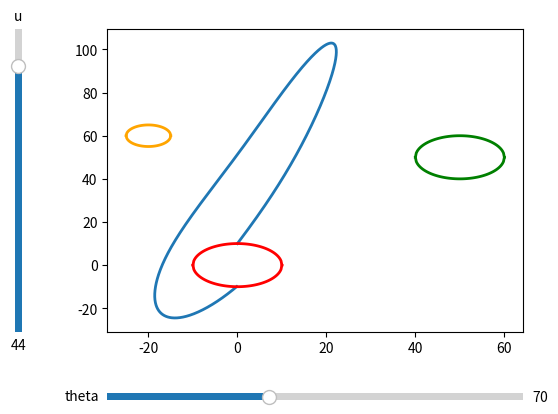

Reproduce this figure in Python.
import matplotlib.pyplot as plt
from matplotlib.widgets import Slider
import numpy as np
import math

theta=70
u=44
incre=0.01
h=10

planets=[[9.81,0,0,h,"red"],[9.81,50,50,10,"green"],[15,-20,60,5,"orange"]]

#determines direction of gravity
def gravity(planets,x,y):
    gx=0
    gy=0
    for i in planets:
        hyp=((i[1]-x)**2+(i[2]-y)**2)**0.5
        gx+=i[0]*(i[1]-x)/hyp
        gy+=i[0]*(i[2]-y)/hyp
    return([gx,gy])

#check if inside a planet
def checkcollide(planets,x,y):
    for i in planets:
        r2=(x-i[1])**2+(y-i[2])**2
        if r2<(i[3])**2:
            return(False)
    return(True)

#calculates path using time steps
def coords(theta,u):
    t=0
    heights=[[0],[h]]
    x=0
    y=h
    vx=u*math.cos(theta/57.29)
    vy=u*math.sin(theta/57.29)
    while checkcollide(planets,x,y):
        grav=gravity(planets,x,y)
        gx=grav[0]
        gy=grav[1]
        x=x+vx*incre-0.5*gx*incre**2
        y=y+vy*incre-0.5*gy*incre**2
        vx=vx+gx*incre
        vy=vy+gy*incre
        heights[0].append(x)
        heights[1].append(y)
        t+=incre
    return(heights)

def circle1(x,xc,yc,r):
    top=(r**2-(x-xc)**2)**0.5+yc
    return(top)

def circle2(x,xc,yc,r):
    bottom=-(r**2-(x-xc)**2)**0.5+yc
    return(bottom)
    

fig, ax = plt.subplots()
coord=coords(theta,u)
line, = ax.plot(coord[0], coord[1],lw=2)
for i in planets:
    x = np.linspace(i[1]-i[3], i[1]+i[3], 100)
    ax.plot(x, circle1(x,i[1],i[2],i[3]),i[4],lw=2)
    ax.plot(x, circle2(x,i[1],i[2],i[3]),i[4],lw=2)

fig.subplots_adjust(left=0.25, bottom=0.25)

axx = fig.add_axes([0.25,.1,.65,.03])
angleslider = Slider(
    ax=axx,
    label='theta',
    valmin=0,
    valmax=180,
    valinit=theta,
)

axu = fig.add_axes([0.1, 0.25, 0.0225, 0.63])
uslider = Slider(
    ax=axu,
    label="u",
    valmin=1,
    valmax=50,
    valinit=u,
    orientation="vertical"
)

def update(val):
    coord=coords(angleslider.val,uslider.val)
    line.set_xdata(coord[0])
    line.set_ydata(coord[1])
    fig.canvas.draw_idle()

angleslider.on_changed(update)
uslider.on_changed(update)
plt.show()